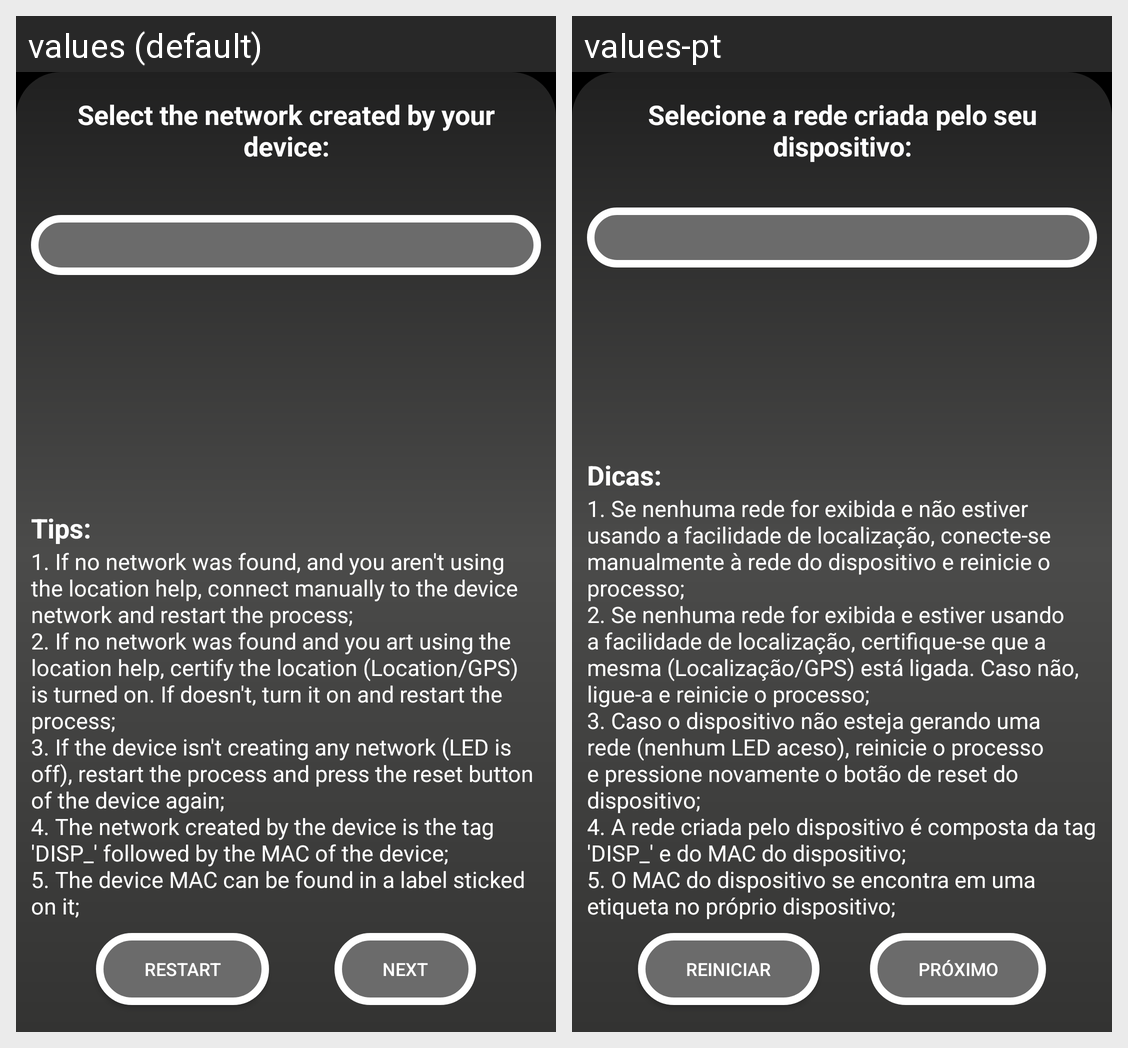

The Android screen above is rendered under two locales of the same app. Produce the string resources it draws, with the default and per-locale values.
Android screen res/layout/fragment_setup1.xml rendered under 2 locales, left to right: values (default), values-pt. Device: Nexus 5 (rendered at 1080×1920; each locale shown at half size, 540×960, under a caption strip naming it); theme AppTheme.
Strings drawn on this screen, with the default value and each locale's value (text and hints the layout hard-codes, and strings that could not be matched under every locale, appear in the picture but are not listed):

TIPS
  values: Tips:
  values-pt: Dicas:

SETUP1_TIP_TEXT
  values: 1. If no network was found, and you aren't using the location help, connect manually to the device network and restart the process;
      2. If no network was found and you art using the location help, certify the location (Location/GPS) is turned on. If doesn't, turn it on and restart the process;
      3. If the device isn't creating any network (LED is off), restart the process and press the reset button …[clipped]
  values-pt: 1. Se nenhuma rede for exibida e não estiver usando a facilidade de localização, conecte-se manualmente à rede do dispositivo e reinicie o processo;
      2. Se nenhuma rede for exibida e estiver usando a facilidade de localização, certifique-se que a mesma (Localização/GPS) está ligada. Caso não, ligue-a e reinicie o processo;
      3. Caso o dispositivo não esteja gerando uma rede (nenhum LED aceso), …[clipped]

SETUP1_TITLE
  values: Select the network created by your device:
  values-pt: Selecione a rede criada pelo seu dispositivo:

RESTART
  values: Restart
  values-pt: Reiniciar

NEXT_STEP
  values: Next
  values-pt: Próximo
